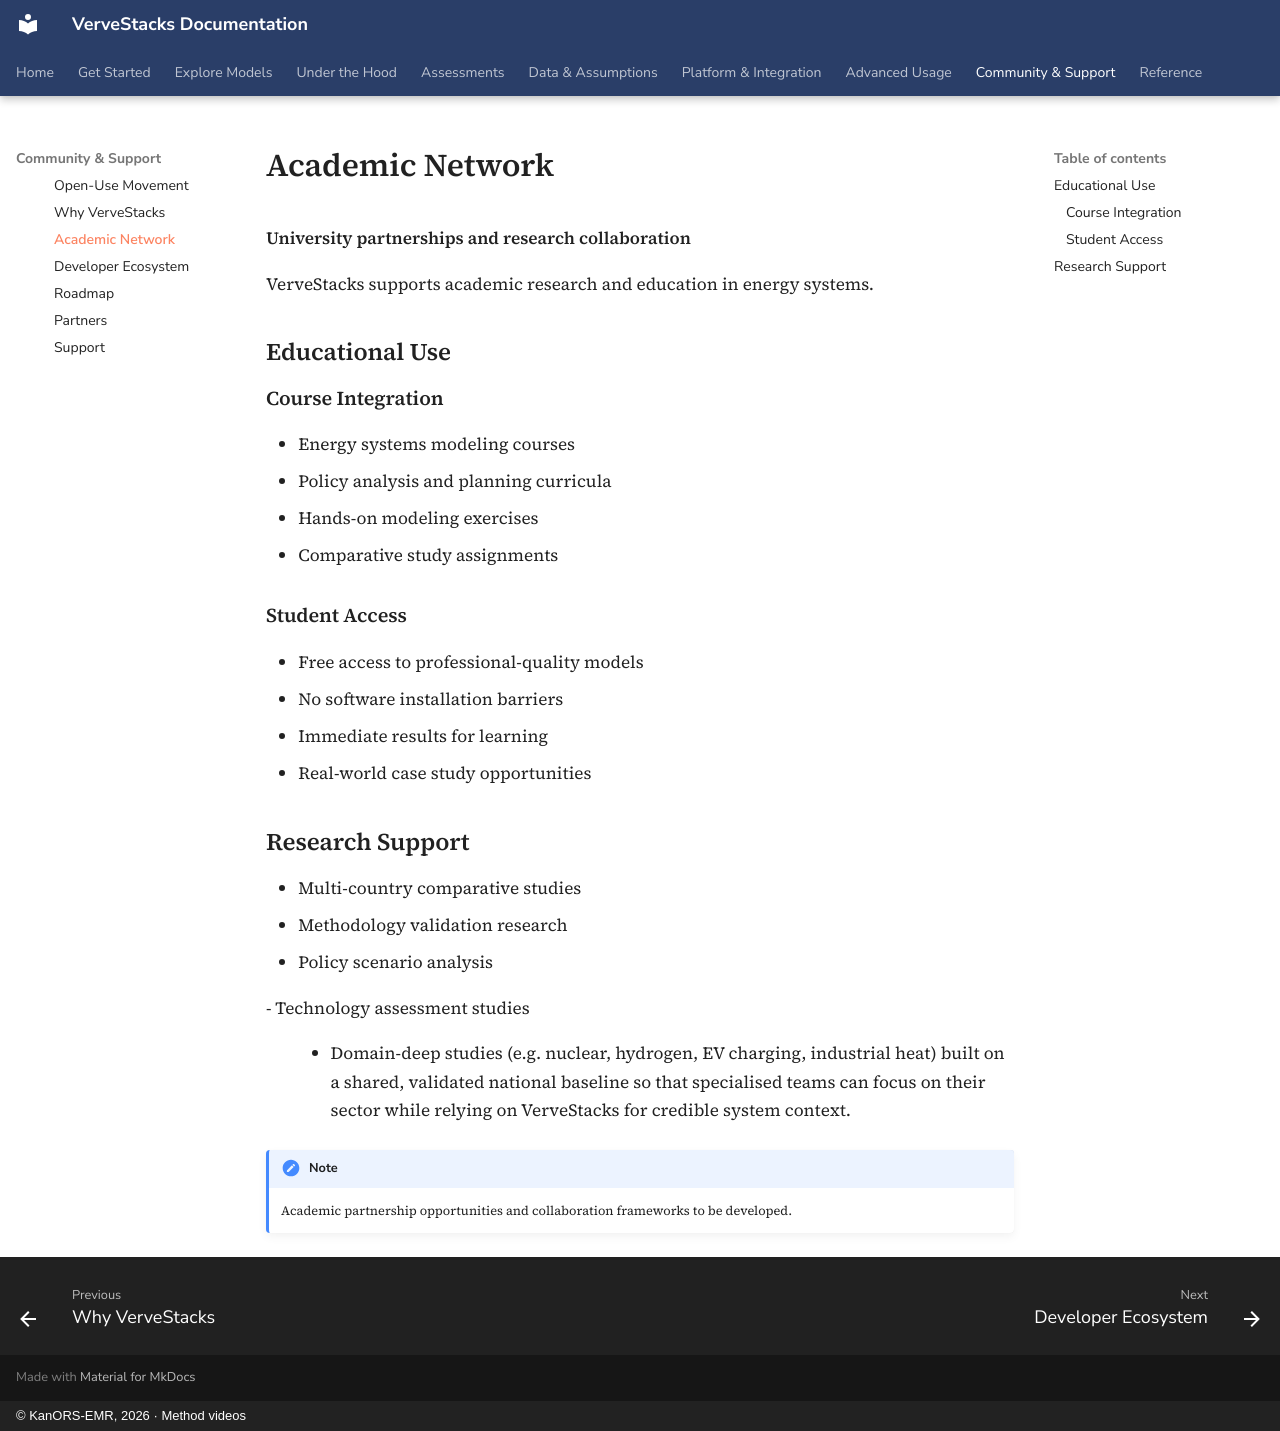

repository: kanors-emr/VerveStacks-docs · page: community/academic-network/index.html · generator: mkdocs · copyright: © KanORS-EMR, 2026 · Method videos

# Academic Network

**University partnerships and research collaboration**

VerveStacks supports academic research and education in energy systems.

## Educational Use

### Course Integration

- Energy systems modeling courses
- Policy analysis and planning curricula
- Hands-on modeling exercises
- Comparative study assignments

### Student Access

- Free access to professional-quality models
- No software installation barriers
- Immediate results for learning
- Real-world case study opportunities

## Research Support

- Multi-country comparative studies
- Methodology validation research
- Policy scenario analysis

\- Technology assessment studies

:   - Domain-deep studies (e.g. nuclear, hydrogen, EV charging, industrial heat) built on a shared, validated national baseline so that specialised teams can focus on their sector while relying on VerveStacks for credible system context.

!!! note
    Academic partnership opportunities and collaboration frameworks to be developed.
